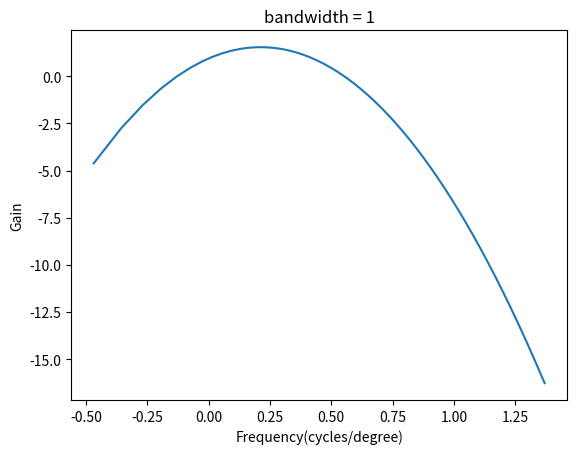
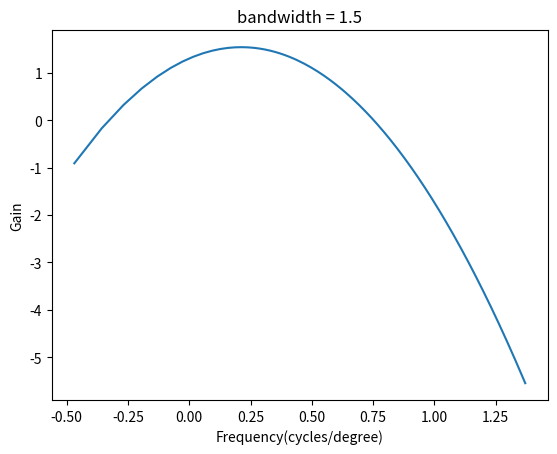
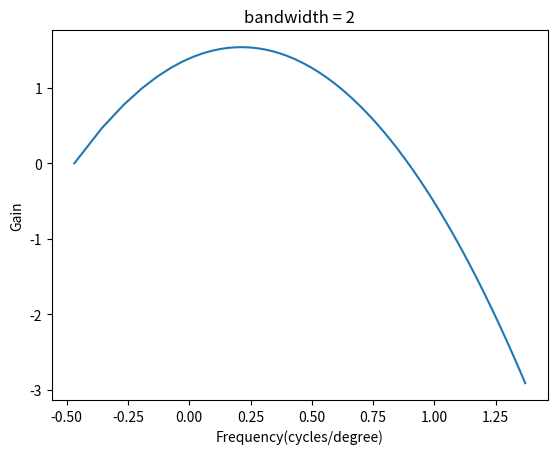
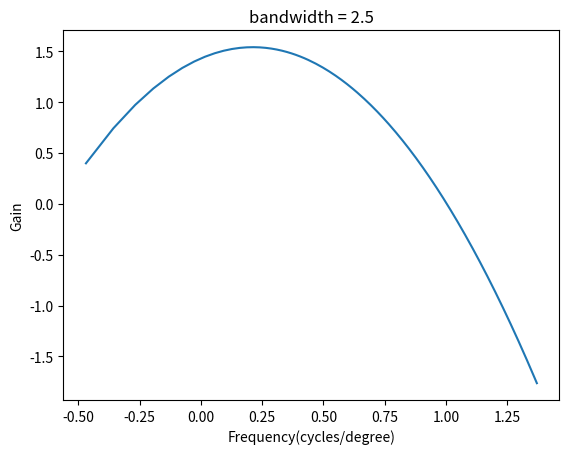
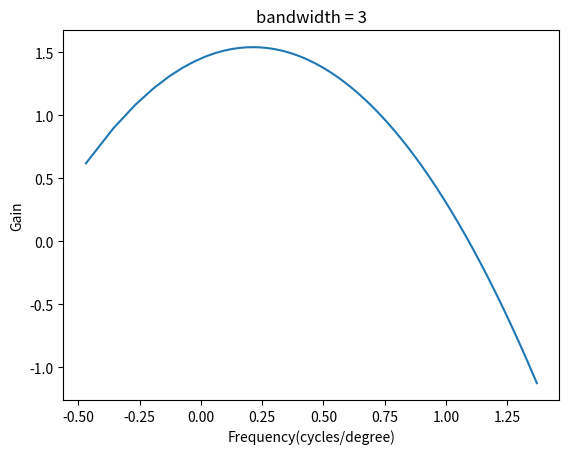
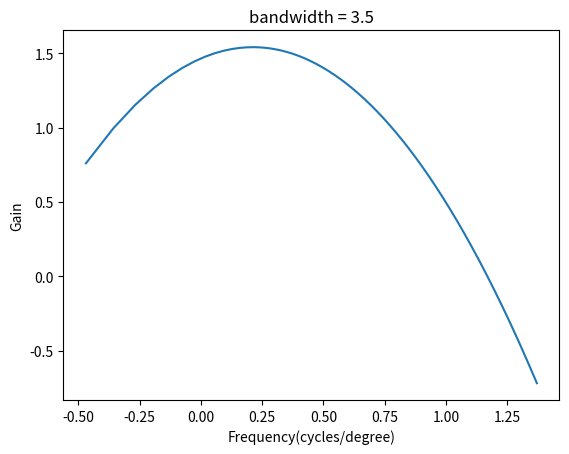
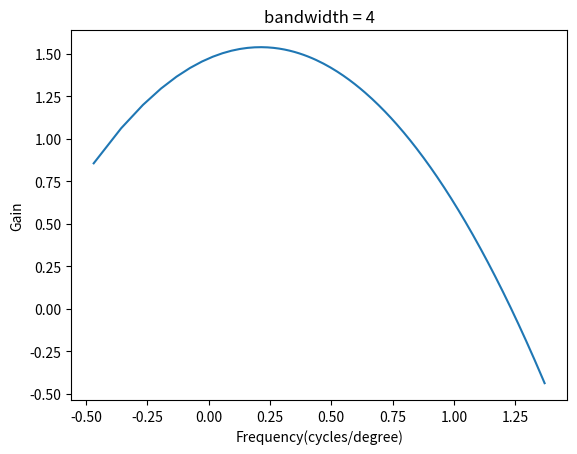
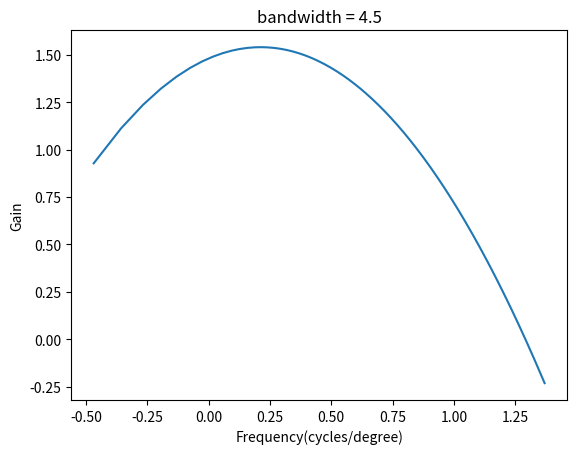
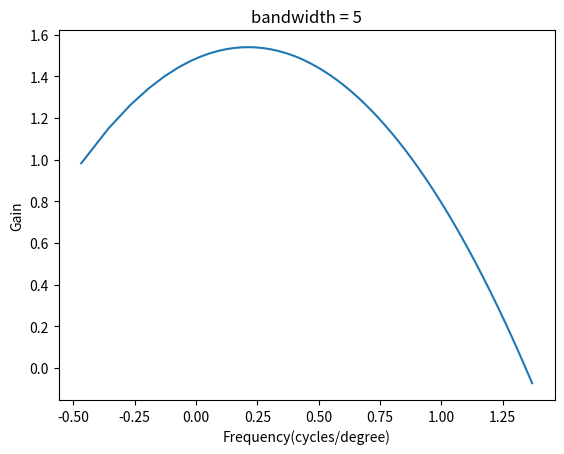
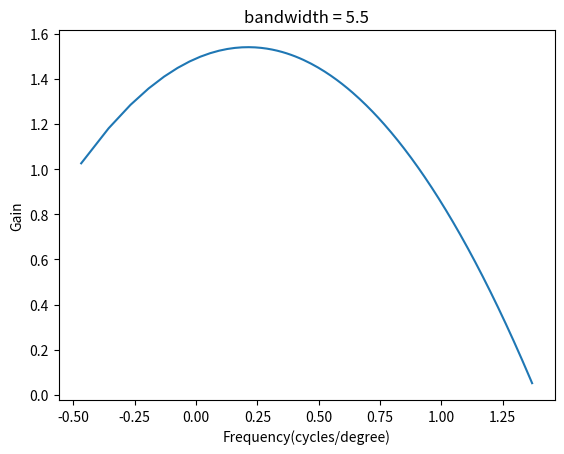
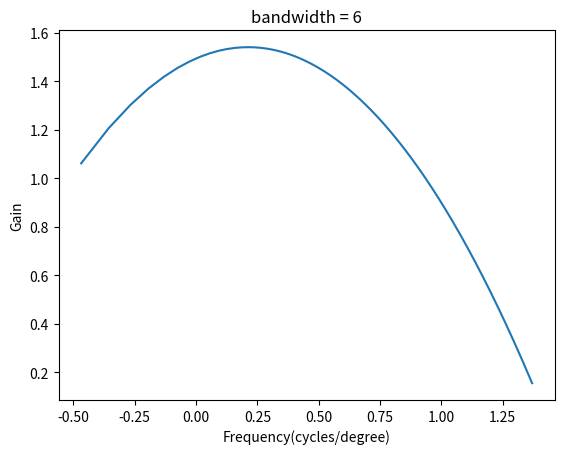
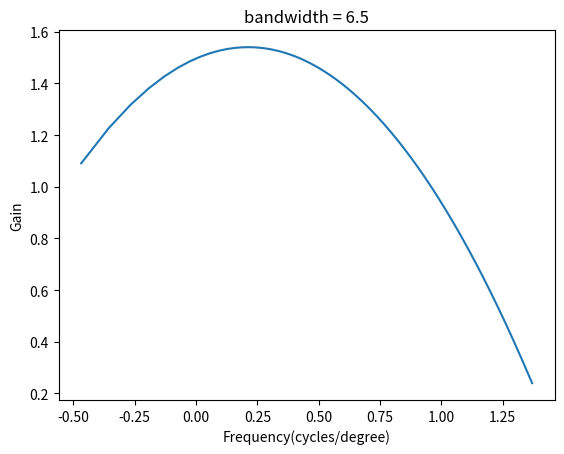
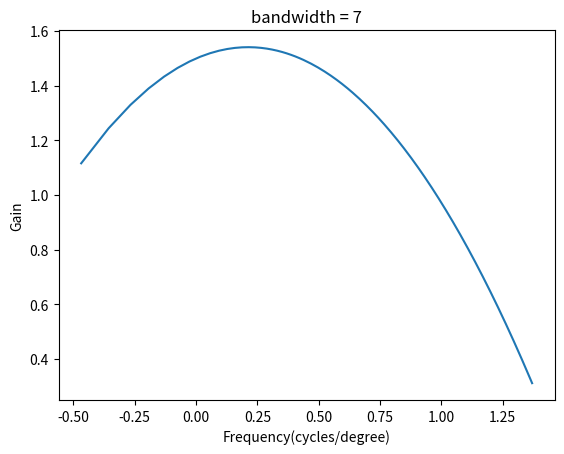
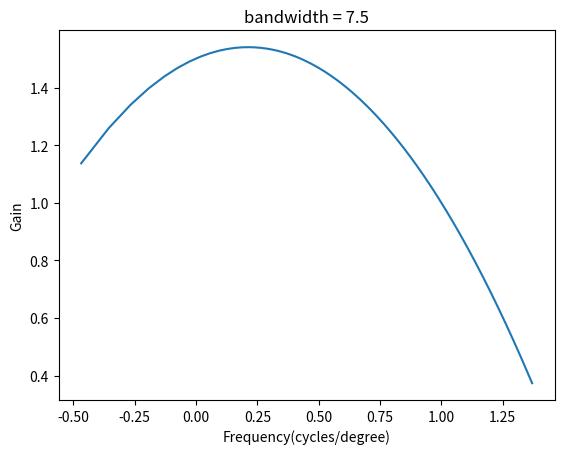
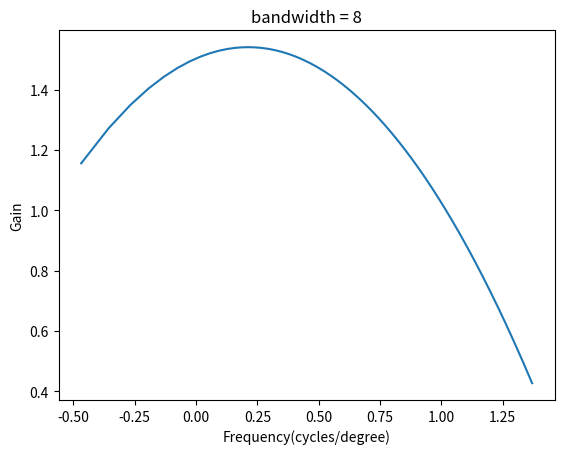
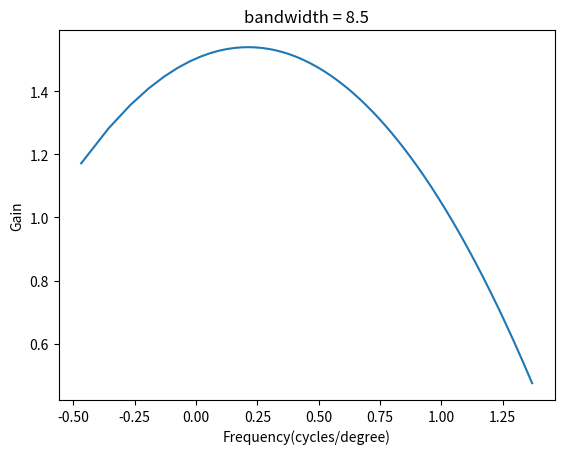

Write the Python code that produced these figures, in order.


    ### The code in this script was suggested for calculating appropriate parameter values using 'Contrast Sensitivity Functions' (CSF's)
    ### for the colour-opponent Gabor filter to make it more biologically plausible
    # [redacted]
    ### 'A Normative Data Set for the Clinical Assessment of Achromatic and Chromatic Contrast Sensitivity Using a qCSF Approach'


import matplotlib.pyplot as plt
import math
import numpy as np




'''
B=3
k=math.log10(2)
BI=math.log10(2*B)
Y=100
fmax=5
#delta=2.39-0.24
param_list=[]
freq_list=[]
param_dict={}

def main():

    def S(f):
        Gain = math.pow(((math.log10(f)-math.log10(fmax))/(BI/2)),2)
        Gain = math.log10(Y)-(Gain*k)
        if f<fmax and Gain<(math.log10(Y)-f):
            G=math.log10(Y)-f
            return G
        else:
            return Gain

    def param_test():
        x=0.24
        for param in range(232):
            x+=0.1
            param_list.append(S(x))
            freq_list.append(x)
            
        return param_list, freq_list
        
    def plot_param():
        plt.plot(freq_list, param_list)
        plt.xlabel('Frequency(cycles/degree)')
        plt.ylabel('Gain')
        plt.show()

    param_test()
    plot_param()
        




if __name__ == "__main__":
    main()
'''

### The following functions are calcuating appropriate bandwidth values by best eye estimate
### for Achromatic, Isoluminant Red-Green and Isoluminant Blue-Yellow gratings

def Achromatic():
    k=math.log10(2)
    Y=34.7
    fmax=1.63
    param_list=[]
    freq_list=[]
    param_dict={}
    
    def S(f,B):
        BI=math.log10(2*B)
        Gain = math.pow(((math.log10(f)-math.log10(fmax))/(BI/2)),2)
        Gain = math.log10(Y)-(Gain*k)
        #if f<fmax and Gain<(math.log10(Y)-f):
        #    G=math.log10(Y)-f
        #    return G
        
        return Gain
    
    def param_iter(): 
        b_list=[1,1.5,2,2.5,3,3.5,4,4.5,5,5.5,6,6.5,7,7.5,8,8.5,9,9.5,10]
        for b in b_list:
            plt.figure()
            x=0.24
            param_list=[]
            freq_list=[]
            for param in range(232):
                x+=0.1
                param_list.append(S(x,b))
                freq_list.append(math.log10(x))
            plt.plot(freq_list, param_list)
            plt.xlabel('Frequency(cycles/degree)')
            plt.ylabel('Gain')
            plt.title(f'bandwidth = {b}')
            plt.show()
    
    param_iter()
                
Achromatic()
                            
        


        
def Isoluminant_RG():
    k=math.log10(2)
    Y=204.6
    fmax=0.58
    param_list=[]
    freq_list=[]
    param_dict={}
    
    def S(f,B):
        BI=math.log10(2*B)
        Gain = math.pow(((math.log10(f)-math.log10(fmax))/(BI/2)),2)
        Gain = math.log10(Y)-(Gain*k)
        #if f<fmax and Gain<(math.log10(Y)-f):
        #    G=math.log10(Y)-f
        #    return G
        
        return Gain
    
    def param_iter():
        b_list=[1,1.5,2,2.5,3,3.5,4,4.5,5,5.5,6,6.5,7,7.5,8,8.5,9,9.5,10]
        
        for b in b_list:
            plt.figure()
            x=0.24
            param_list=[]
            freq_list=[]
            for param in range(232):
                x+=0.1
                param_list.append(S(x,b))
                freq_list.append(math.log10(x))
            plt.plot(freq_list, param_list)
            plt.xlabel('Frequency(cycles/degree)')
            plt.ylabel('Gain')
            plt.title(f'bandwidth = {b}')
            plt.show()
    
    param_iter()

Isoluminant_RG()
    
def Isoluminant_BY():
    k=math.log10(2)
    Y=28.05
    fmax=0.49
    param_list=[]
    freq_list=[]
    param_dict={}
    
    def S(f,B):
        BI=math.log10(2*B)
        Gain = math.pow(((math.log10(f)-math.log10(fmax))/(BI/2)),2)
        Gain = math.log10(Y)-(Gain*k)
        #if f<fmax and Gain<(math.log10(Y)-f):
        #    G=math.log10(Y)-f
        #    return G
        
        return Gain
    
    def param_iter():
        b_list=[1,1.5,2,2.5,3,3.5,4,4.5,5,5.5,6,6.5,7,7.5,8,8.5,9,9.5,10]
        
        for b in b_list:
            plt.figure()
            x=0.24
            param_list=[]
            freq_list=[]
            for param in range(232):
                x+=0.1
                param_list.append(S(x,b))
                freq_list.append(math.log10(x))
            print(f'the maximum value = {max(param_list)}, the minimum value is = {min(param_list)} for b = {b}')
            '''
            plt.plot(freq_list, param_list)
            plt.xlabel('Frequency(cycles/degree)')
            plt.ylabel('Gain')
            plt.title(f'bandwidth = {b}')
            plt.show()
            '''
    
    param_iter()

Isoluminant_BY()


### Having extracted the appropriate bandwidth values, the below functions are for calculating the appropraite sigma parameters
        

fmax_list=[1.63, 0.49, 0.58]

b_list=[2,2.5,3,3.5,4,4.5,5]
sigma_list=[]



def calc_lambda(self, sigma, bandwidth):            
    p = 2**bandwidth                             
    c = np.sqrt(np.log(2)/2)
    return sigma * np.pi / c  * (p - 1) / (p + 1)

def cal_sigma(bw, fmax):
    a=1/math.pi
    b=1/(math.sqrt(2 / (math.log(2,math.e))))
    c=((2**bw) + 1) / ((2**bw) - 1)
    d= 1 / fmax
    lamda=a*b*c*d
    return 1/lamda


def calculate_sigmas():
    for b in b_list:
        for freq in fmax_list:
            x=cal_sigma(b,freq)
            rounded_x = round(x, 2)  # Round to two decimal places
            formatted_x = "{:.2f}".format(rounded_x)
            sigma_list.append(formatted_x)
    return print(sigma_list)

calculate_sigmas()



### Please note that the methods were adapted as bandiwdth parameter of Gabor functions
### were theorised to be aligning with the bandwidth values of the CSF's
### There is room for further development and alternative hypothesis for estimating appropriate parameter values 

